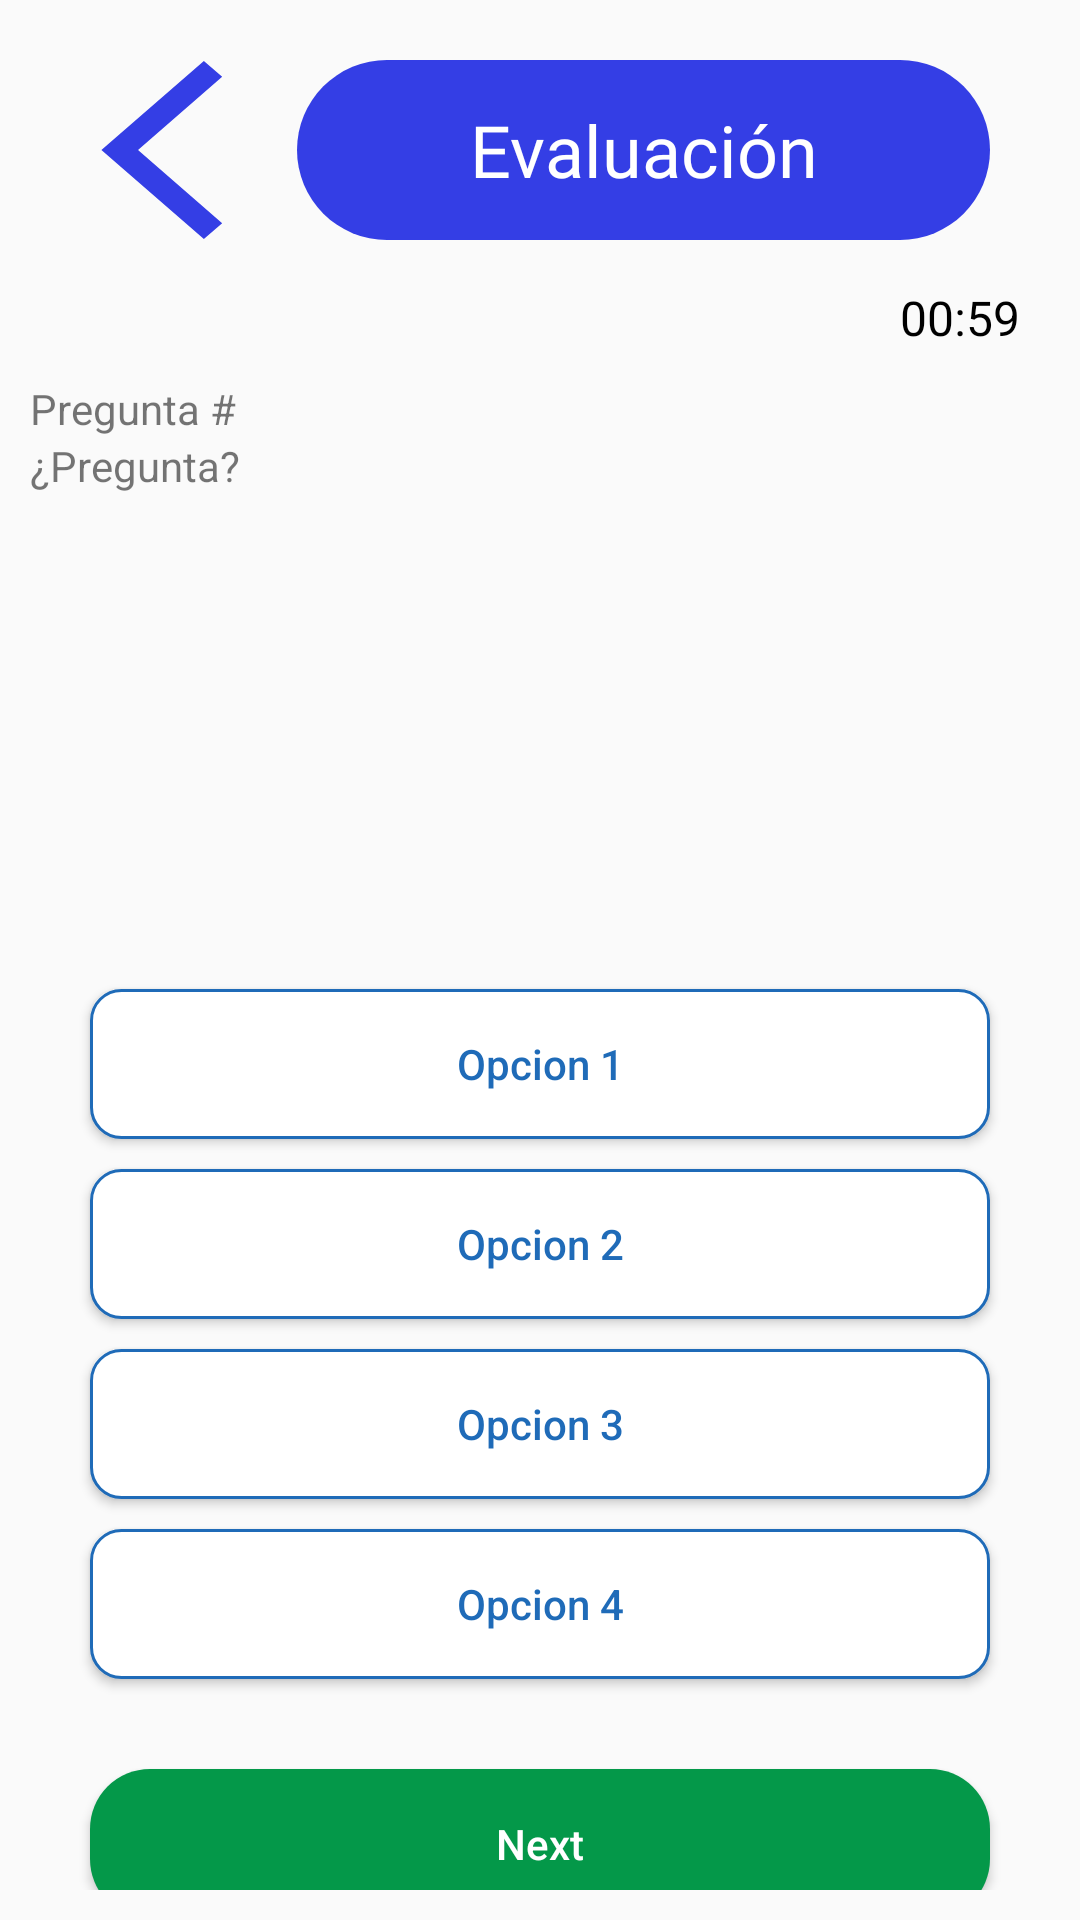

This screen was rendered from an Android layout file. Write that file and the resources it references.
<!-- AndroidManifest.xml: application theme Theme.Proyecto -->
<!-- res/layout/activity_evaluation.xml -->
<?xml version="1.0" encoding="utf-8"?>
<LinearLayout xmlns:android="http://schemas.android.com/apk/res/android"
    xmlns:app="http://schemas.android.com/apk/res-auto"
    xmlns:tools="http://schemas.android.com/tools"
    android:layout_width="match_parent"
    android:layout_height="match_parent"
    tools:context=".ui.evaluation.Evaluation"
    android:orientation="vertical"
    android:padding="10dp"
    >
    <LinearLayout
        android:layout_width="match_parent"
        android:layout_height="wrap_content"
        android:orientation="horizontal"
        android:layout_margin="10dp">
        <Button
            android:id="@+id/btn_back_eval"
            android:layout_width="69dp"
            android:layout_height="60dp"
            android:background="@drawable/ic_back" />
        <LinearLayout
            android:layout_width="match_parent"
            android:layout_height="wrap_content"
            android:orientation="vertical">
        <TextView
            android:id="@+id/txt_Eval"
            android:background="@drawable/bg"
            android:layout_width="match_parent"
            android:layout_height="60dp"
            android:text="@string/evalTit"
            android:textSize="24sp"
            android:textColor="@color/white"
            android:layout_marginBottom="15dp"
            android:gravity="center"
            android:layout_marginHorizontal="10dp"
            android:fontFamily="@font/bungee"
            />

            <TextView
                android:id="@+id/timer"
                android:layout_width="wrap_content"
                android:layout_height="wrap_content"
                android:layout_centerInParent="true"
                android:text="00:59"
                android:textColor="@color/black"
                android:textSize="16sp"
                android:layout_gravity="right"
                />
        </LinearLayout>

    </LinearLayout>
    <LinearLayout
        android:layout_width="match_parent"
        android:layout_height="wrap_content"
        android:orientation="vertical"
        >
        <TextView
            android:id="@+id/txtid_ques"
            android:layout_width="match_parent"
            android:layout_height="wrap_content"
            android:text="Pregunta #"
            />

        <TextView
            android:id="@+id/txtquestion"
            android:layout_width="match_parent"
            android:layout_height="wrap_content"
            android:text="¿Pregunta?" />

        <ImageView
            android:id="@+id/imv_eval"
            android:layout_width="match_parent"
            android:layout_height="155dp"
            tools:srcCompat="@tools:sample/avatars" />

        <Button
            android:id="@+id/btn_opcion1"
            android:layout_width="match_parent"
            android:layout_height="50dp"
            android:layout_marginStart="20dp"
            android:layout_marginTop="10dp"
            android:text="Opcion 1"
            android:background="@drawable/round_bg_write_stroke"
            android:textAllCaps="false"
            android:textColor="#1F6BB8"
            android:layout_marginEnd="20dp"
            />

        <Button
            android:id="@+id/btn_opcion2"
            android:layout_width="match_parent"
            android:layout_height="50dp"
            android:layout_marginStart="20dp"
            android:layout_marginTop="10dp"
            android:text="Opcion 2"
            android:background="@drawable/round_bg_write_stroke"
            android:textAllCaps="false"
            android:textColor="#1F6BB8"
            android:layout_marginEnd="20dp"
            />

        <Button
            android:id="@+id/btn_opcion3"
            android:layout_width="match_parent"
            android:layout_height="50dp"
            android:layout_marginStart="20dp"
            android:layout_marginTop="10dp"
            android:text="Opcion 3"
            android:background="@drawable/round_bg_write_stroke"
            android:textAllCaps="false"
            android:textColor="#1F6BB8"
            android:layout_marginEnd="20dp"
            />

        <Button
            android:id="@+id/btn_opcion4"
            android:layout_width="match_parent"
            android:layout_height="50dp"
            android:layout_marginStart="20dp"
            android:layout_marginTop="10dp"
            android:text="Opcion 4"
            android:background="@drawable/round_bg_write_stroke"
            android:textAllCaps="false"
            android:textColor="#1F6BB8"
            android:layout_marginEnd="20dp"
            />

        <Button
            android:id="@+id/btn_next"
            android:layout_width="match_parent"
            android:layout_height="50dp"
            android:layout_marginStart="20dp"
            android:layout_marginTop="30dp"
            android:layout_marginEnd="20dp"
            android:background="@drawable/round_bg_green"
            android:text="Next"
            android:textAllCaps="false"
            android:textColor="@color/white" />
    </LinearLayout>

</LinearLayout>
<!-- resources referenced by this layout -->
<resources>
  <color name="black">#FF000000</color>
  <color name="white">#FFFFFFFF</color>
  <!-- drawable bg (drawable) -->
  <?xml version="1.0" encoding="utf-8"?>
  <shape xmlns:android="http://schemas.android.com/apk/res/android">
      <solid android:color="#343EE5"/>
      <corners android:radius="500dp"/>
  
  </shape>
  <!-- drawable ic_back (drawable-anydpi) -->
  <vector xmlns:android="http://schemas.android.com/apk/res/android"
      android:width="24dp"
      android:height="24dp"
      android:viewportWidth="24"
      android:viewportHeight="24"
      android:tint="#343EE5">
    <group android:scaleX="1.2"
        android:scaleY="1.2"
        android:translateX="4.8"
        android:translateY="-2.4">
      <path
          android:fillColor="@android:color/white"
          android:pathData="M11.67,3.87L9.9,2.1 0,12l9.9,9.9 1.77,-1.77L3.54,12z"/>
    </group>
  </vector>
  <!-- drawable round_bg_green (drawable) -->
  <?xml version="1.0" encoding="utf-8"?>
  <shape xmlns:android="http://schemas.android.com/apk/res/android"
      android:shape="rectangle">
  
      <solid android:color="#049849"/>
      <corners android:radius="20dp"/>
  
  </shape>
  <!-- drawable round_bg_write_stroke (drawable) -->
  <?xml version="1.0" encoding="utf-8"?>
  <shape xmlns:android="http://schemas.android.com/apk/res/android"
      android:shape="rectangle">
  
      <solid android:color="@color/white"/>
      <corners android:radius="10dp"/>
      <stroke android:color="#1F6BB8"
          android:width="1dp"/>
  
  </shape>
  <string name="evalTit">Evaluación</string>
  <style name="Theme.Proyecto" parent="Theme.AppCompat.Light.NoActionBar">
          
          <item name="colorPrimary">@color/purple_500</item>
          <item name="colorPrimaryDark">@color/purple_700</item>
          <item name="colorAccent">@color/teal_200</item>
          
      </style>
  <color name="purple_500">#FF6200EE</color>
  <color name="purple_700">#FF3700B3</color>
  <color name="teal_200">#FF03DAC5</color>
</resources>
